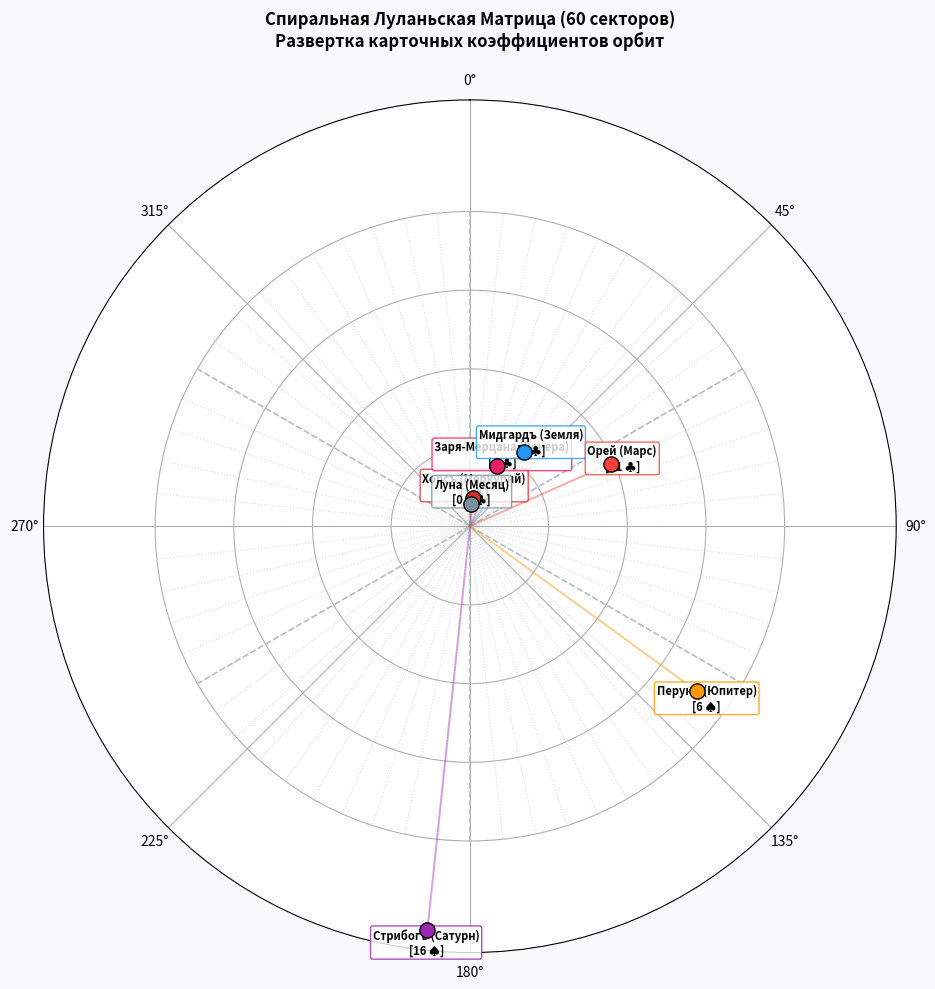

Write the Python code that produced this figure.
import numpy as np
import matplotlib.pyplot as plt

# === 1. ДАННЫЕ ПЛАНЕТ И КАРТОЧНЫХ КОЭФФИЦИЕНТОВ ===
# Формат: (Название, Масть, Чистый коэффициент k, Сдвиг масти в градусах)
planets_data = [
    # ♣ Черви (Старт: 0°)
    ("Хорсъ (Меркурий)", "♣", 1, 0, "#d32f2f"),
    ("Заря-Мерцана (Венера)", "♣", 4, 0, "#e91e63"),
    ("Мидгардъ (Земля)", "♣", 6, 0, "#2196f3"),
    ("Орей (Марс)", "♣", 11, 0, "#f44336"),
    
    # ♠ Бубны (Старт: 90° - фазовый сдвиг масти)
    ("Перунъ (Юпитер)", "♠", 6, 90, "#ff9800"),
    ("Стрибогъ (Сатурн)", "♠", 16, 90, "#9c27b0"),
    
    # Спутник Земли
    ("Луна (Месяц)", "♣", 0.5, 0, "#78909c")
]

# === 2. ПАРАМЕТРЫ 60-СЕКТОРНОЙ СПИРАЛИ ===
num_sectors = 60
d_theta_base = 2 * np.pi / num_sectors  # Базовый дискретный шаг (6° или 2π/60)
a = 1.0  # Начальный радиус
b_step = 0.8  # Шаг прироста радиуса на виток

# Настройка фигуры
fig, ax = plt.subplots(figsize=(10, 10), subplot_kw={'projection': 'polar'}, facecolor='#f8f9fa')
ax.set_facecolor('#ffffff')

# === 3. ОТРИСОВКА 60-РИЧНОЙ СЕТКИ СЕКТОРОВ ===
sector_angles = np.linspace(0, 2 * np.pi, num_sectors, endpoint=False)
for angle in sector_angles:
    ax.plot([angle, angle], [0, 20], color='#e0e0e0', linestyle=':', linewidth=0.8, zorder=1)

# Выделение ключевых 6-угольных и 10-угольных осей (узоры 6 и 10)
for main_angle in np.linspace(0, 2 * np.pi, 6, endpoint=False):
    ax.plot([main_angle, main_angle], [0, 20], color='#b0bec5', linestyle='--', linewidth=1.2, zorder=2)

# === 4. ПОСТРОЕНИЕ СПИРАЛИ И РАССТАНОВКА ПЛАНЕТ ===
for name, suit, k, phase_shift_deg, color in planets_data:
    phase_shift_rad = np.radians(phase_shift_deg)
    
    # Расчет угла на спирали: базовый шаг отрезка + фазовый сдвиг масти
    theta = (k * d_theta_base) + phase_shift_rad
    
    # Полярная функция радиуса: r = a + b * theta
    r = a + b_step * (k + (phase_shift_deg / 360.0) * num_sectors)
    
    # Отрисовка луча-вектора от центра к планете
    ax.plot([phase_shift_rad, theta], [0, r], color=color, alpha=0.4, linestyle='-', linewidth=1.5)
    
    # Точка планеты на матрице
    ax.scatter(theta, r, color=color, s=120, zorder=5, edgecolors='black', linewidth=1)
    
    # Подпись планеты и её карты
    label = f"{name}\n[{k} {suit}]"
    ax.text(theta, r + 0.8, label, fontsize=8, fontweight='bold', ha='center', va='center',
            bbox=dict(boxstyle="round,pad=0.2", facecolor='white', alpha=0.8, edgecolor=color))

# === 5. ОФОРМЛЕНИЕ МАТРИЦЫ ===
ax.set_theta_zero_location("N")  # 0 градусов вверху (Север)
ax.set_theta_direction(-1)       # Вращение по часовой стрелке
ax.set_rticks([5, 10, 15, 20])
ax.set_yticklabels([])           # Убираем числовые метки радиусов
ax.set_title("Спиральная Луланьская Матрица (60 секторов)\nРазвертка карточных коэффициентов орбит", 
             fontsize=12, fontweight='bold', pad=20)

plt.tight_layout()
plt.show()
